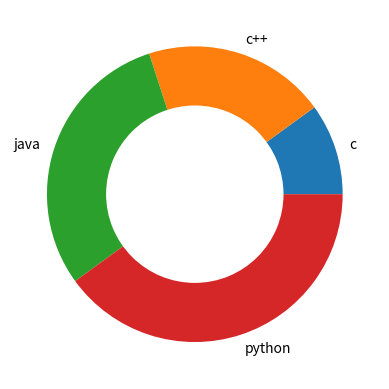

Here is the Python script that generated this plot:
# Ring pie chart 
import matplotlib.pyplot as plt
x = [10,20,30,40]
y = ["c","c++","java","python"]
z = [40,30,20,10]

plt.pie(x, labels=y , radius=1)
plt.pie([1] , colors="w",radius=0.6)

plt.savefig("RingPieChart",dpi=300,facecolor="m",bbox_inches="tight")
plt.show()
